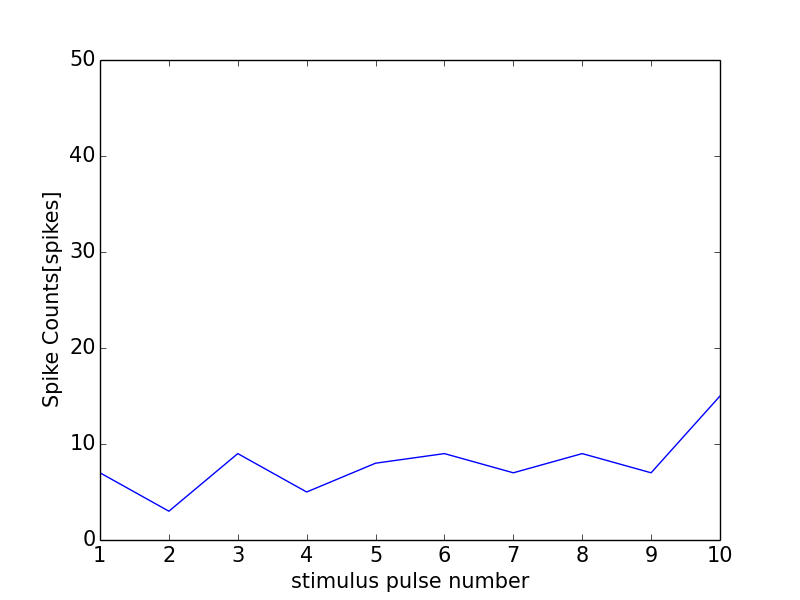

Data behind this chart, as committed beside it:
0, 0.0
0, 0
1, 7
2, 3
3, 9
4, 5
5, 8
6, 9
7, 7
8, 9
9, 7
10, 15
11, 1
